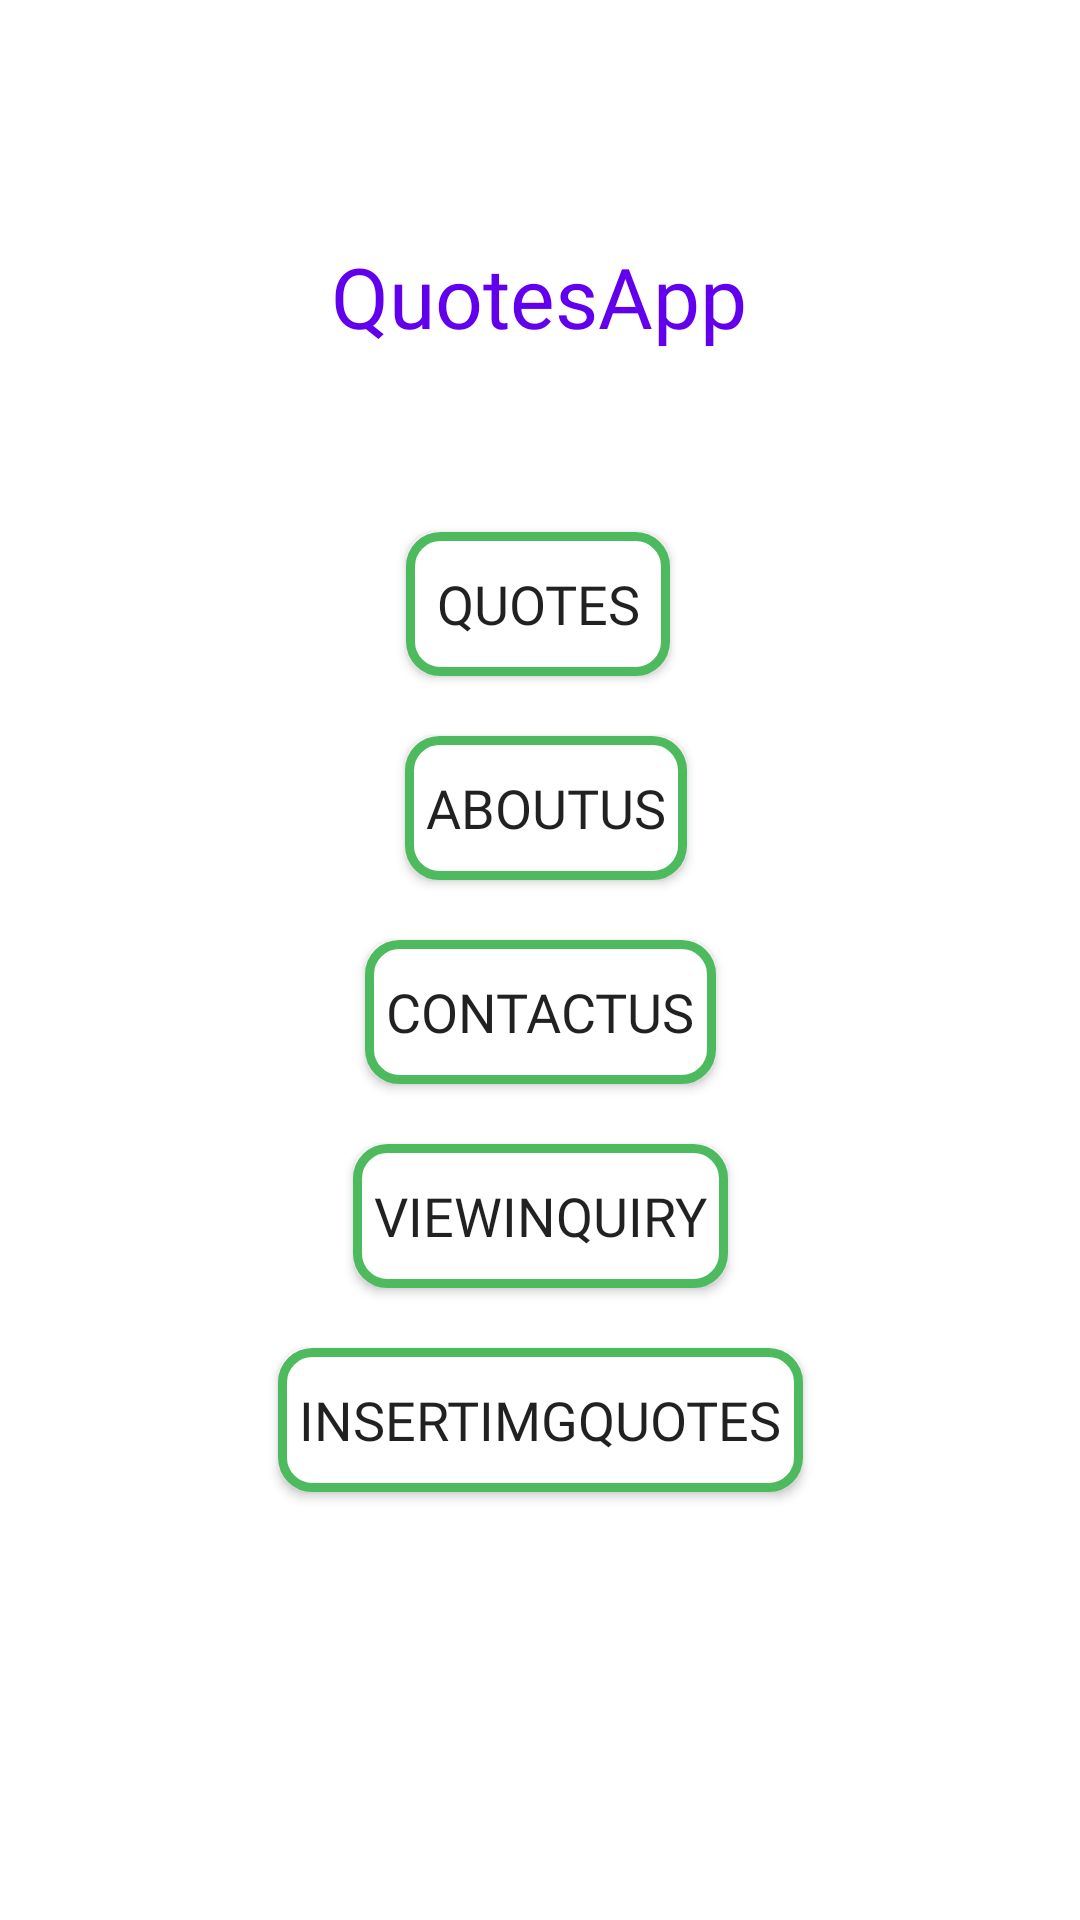

Write the Android layout XML for this screen, with the resource values it uses.
<!-- AndroidManifest.xml: application theme Theme.AdminQuotesApp -->
<!-- res/layout/activity_main.xml -->
<?xml version="1.0" encoding="utf-8"?>
<androidx.constraintlayout.widget.ConstraintLayout xmlns:android="http://schemas.android.com/apk/res/android"
    xmlns:app="http://schemas.android.com/apk/res-auto"
    xmlns:tools="http://schemas.android.com/tools"
    android:layout_width="match_parent"
    android:layout_height="match_parent"
    tools:context=".MainActivity">

    <TextView
        android:id="@+id/textView"
        android:layout_width="wrap_content"
        android:layout_height="wrap_content"
        android:layout_marginTop="80dp"
        android:fontFamily="@font/cherry_swash"
        android:text="QuotesApp"
        android:textSize="28sp"
        android:textColor="@color/purple_500"
        app:layout_constraintHorizontal_bias="0.498"
        app:layout_constraintLeft_toLeftOf="parent"
        app:layout_constraintRight_toRightOf="parent"
        app:layout_constraintTop_toTopOf="parent" />

    <Button
        android:id="@+id/quotes"
        android:layout_width="wrap_content"
        android:layout_height="wrap_content"
        android:layout_marginTop="60dp"
        android:fontFamily="@font/zilla_slab_semibold_italic"
        android:text="Quotes"
        android:onClick="Quotes"
        android:textSize="18sp"
        android:padding="7dp"
        android:background="@drawable/btnbacground"
        app:layout_constraintEnd_toEndOf="parent"
        app:layout_constraintHorizontal_bias="0.498"
        app:layout_constraintStart_toStartOf="parent"
        app:layout_constraintTop_toBottomOf="@+id/textView" />

    <Button
        android:id="@+id/aboutUs"
        android:layout_width="wrap_content"
        android:layout_height="wrap_content"
        android:layout_marginTop="20dp"
        android:fontFamily="@font/zilla_slab_semibold_italic"
        android:text="AboutUs"
        android:onClick="AboutUs"
        android:textSize="18sp"
        android:padding="7dp"
        android:background="@drawable/btnbacground"
        app:layout_constraintEnd_toEndOf="parent"
        app:layout_constraintHorizontal_bias="0.508"
        app:layout_constraintStart_toStartOf="parent"
        app:layout_constraintTop_toBottomOf="@+id/quotes" />

    <Button
        android:id="@+id/contactus"
        android:layout_width="wrap_content"
        android:layout_height="wrap_content"
        android:layout_marginTop="20dp"
        android:fontFamily="@font/zilla_slab_semibold_italic"
        android:text="ContactUs"
        android:onClick="ContactUs"
        android:padding="7dp"
        android:textSize="18sp"
        android:background="@drawable/btnbacground"
        app:layout_constraintEnd_toEndOf="parent"
        app:layout_constraintStart_toStartOf="parent"
        app:layout_constraintTop_toBottomOf="@+id/aboutUs" />

    <Button
        android:id="@+id/viewinquiry"
        android:layout_width="wrap_content"
        android:layout_height="wrap_content"
        android:layout_marginTop="20dp"
        android:fontFamily="@font/zilla_slab_semibold_italic"
        android:text="ViewInquiry"
        android:padding="7dp"
        android:onClick="ViewInquiry"
        android:textSize="18sp"
        android:background="@drawable/btnbacground"
        app:layout_constraintEnd_toEndOf="parent"
        app:layout_constraintStart_toStartOf="parent"
        app:layout_constraintTop_toBottomOf="@+id/contactus" />


       <Button
        android:id="@+id/imgquotes"
        android:layout_width="wrap_content"
        android:layout_height="wrap_content"
        android:layout_marginTop="20dp"
        android:fontFamily="@font/zilla_slab_semibold_italic"
        android:text="InsertImgQuotes"
        android:onClick="InsertImgQuotes"
        android:padding="7dp"
        android:textSize="18sp"
        android:background="@drawable/btnbacground"
        app:layout_constraintEnd_toEndOf="parent"
        app:layout_constraintStart_toStartOf="parent"
        app:layout_constraintTop_toBottomOf="@+id/viewinquiry" />



</androidx.constraintlayout.widget.ConstraintLayout>
<!-- resources referenced by this layout -->
<resources>
  <!-- drawable btnbacground (drawable) -->
  <?xml version="1.0" encoding="utf-8"?>
  <shape xmlns:android="http://schemas.android.com/apk/res/android">
  
      <solid android:color="@color/white"/>
      <stroke
          android:width="3dp"
          android:color="#4DBA5D"/>
      <corners android:radius="10dp"/>
  </shape>
  <style name="Theme.AdminQuotesApp" parent="Theme.MaterialComponents.DayNight.DarkActionBar">
          
          <item name="colorPrimary">@color/purple_500</item>
          <item name="colorPrimaryVariant">@color/purple_700</item>
          <item name="colorOnPrimary">@color/white</item>
          
          <item name="colorSecondary">@color/teal_200</item>
          <item name="colorSecondaryVariant">@color/teal_700</item>
          <item name="colorOnSecondary">@color/black</item>
          
          <item name="android:statusBarColor" tools:targetApi="l">?attr/colorPrimaryVariant</item>
          
      </style>
  <!-- not gathered from this repository: default colours our renderer supplied (Android Studio template values) -->
  <color name="purple_500">#FF6200EE</color>
  <color name="purple_700">#FF3700B3</color>
  <color name="teal_200">#FF03DAC5</color>
  <color name="teal_700">#FF018786</color>
  <color name="black">#FF000000</color>
  <color name="white">#FFFFFFFF</color>
</resources>
